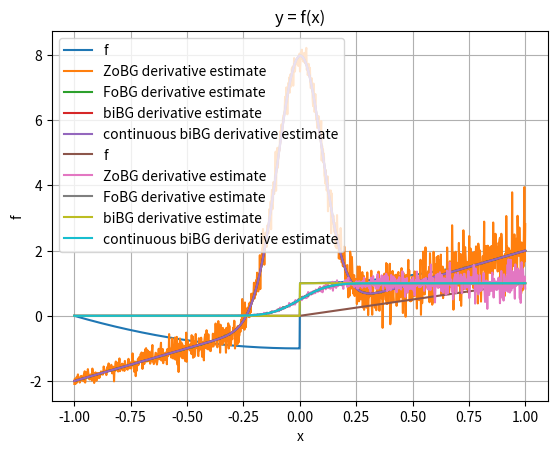

Generate this figure with matplotlib:
import numpy as np
import matplotlib.pyplot as plt
from scipy.stats import norm

rng = np.random.default_rng()
sigma = 0.1
t = 0.1
M = 1000


def coulomb_friction(x):
    return x**2 + (-1 if x < 0 else 1)


def smoothed_coulomb_friction(x, t):
    assert t > 0
    return x**2 + (-1 if x < -t / 2 else 1 if x > t / 2 else 2 * x / t)


def ReLU(x):
    return np.maximum(x, 0)


def visualize(f):
    xs = np.linspace(-1, 1, 1000)
    y = np.array([f(x) for x in xs])

    plt.plot(xs, y, label="f")

    plt.legend()
    plt.xlabel("x")
    plt.ylabel("f")
    plt.title("y = f(x)")
    plt.grid(True)
    plt.show()


def gaussian_pdf(x, mu=0.0, sigma=1.0):
    return 1.0 / (np.sqrt(2 * np.pi) * sigma) * np.exp(-0.5 * ((x - mu) / sigma) ** 2)


def gaussian_cdf(x, mu=0.0, sigma=1.0):
    return norm.cdf(x, loc=mu, scale=sigma)


def zo_gradient(f, x, M=100):
    x = np.array([x], dtype=np.float64)
    omegas = np.random.normal(loc=0, scale=sigma, size=M)
    xs = x + omegas
    fx = np.array([f(xi) for xi in xs])
    glp = -omegas / (sigma**2)
    return -(fx * glp).sum(axis=0) / M


def fo_gradient(f, x, M=100):
    x = np.array([x], dtype=np.float64)
    omegas = np.random.normal(loc=0, scale=sigma, size=M)
    xs = x + omegas
    if f == coulomb_friction:
        grads = 2 * xs
        return grads.mean() + 2 * gaussian_pdf(-x, mu=0, sigma=sigma)
    elif f == ReLU:
        grads = xs >= 0
        return grads.mean()


def bi_gradient(f, x, M=100):
    x = np.array([x], dtype=np.float64)
    if f == coulomb_friction:
        grads = 2 * x
        return grads.mean() + 2 * gaussian_pdf(-x, mu=0, sigma=sigma)
    elif f == ReLU:
        grads = x >= 0
        return grads.mean()


def continuous_bi_gradient(f, x, M=100):
    x = np.array([x], dtype=np.float64)
    if f == coulomb_friction:
        grads = 2 * x
        return grads.mean() + 2 * gaussian_pdf(-x, mu=0, sigma=sigma)
    elif f == ReLU:
        grads = gaussian_cdf(x, 0, sigma)
        return grads.mean()


def visualize_derivatives(f, M=100):
    xs = np.linspace(-1, 1, 1000)

    y1 = np.array([zo_gradient(f, x, M) for x in xs])
    y2 = np.array([fo_gradient(f, x, M) for x in xs])
    y3 = np.array([bi_gradient(f, x, M) for x in xs])
    y4 = np.array([continuous_bi_gradient(f, x, M) for x in xs])

    plt.plot(xs, y1, label="ZoBG derivative estimate")
    plt.plot(xs, y2, label="FoBG derivative estimate")
    plt.plot(xs, y3, label="biBG derivative estimate")
    plt.plot(xs, y4, label="continuous biBG derivative estimate")
    plt.legend()
    plt.grid(True)
    plt.show()


visualize(coulomb_friction)
visualize_derivatives(coulomb_friction, M)
visualize(ReLU)
visualize_derivatives(ReLU, M)
